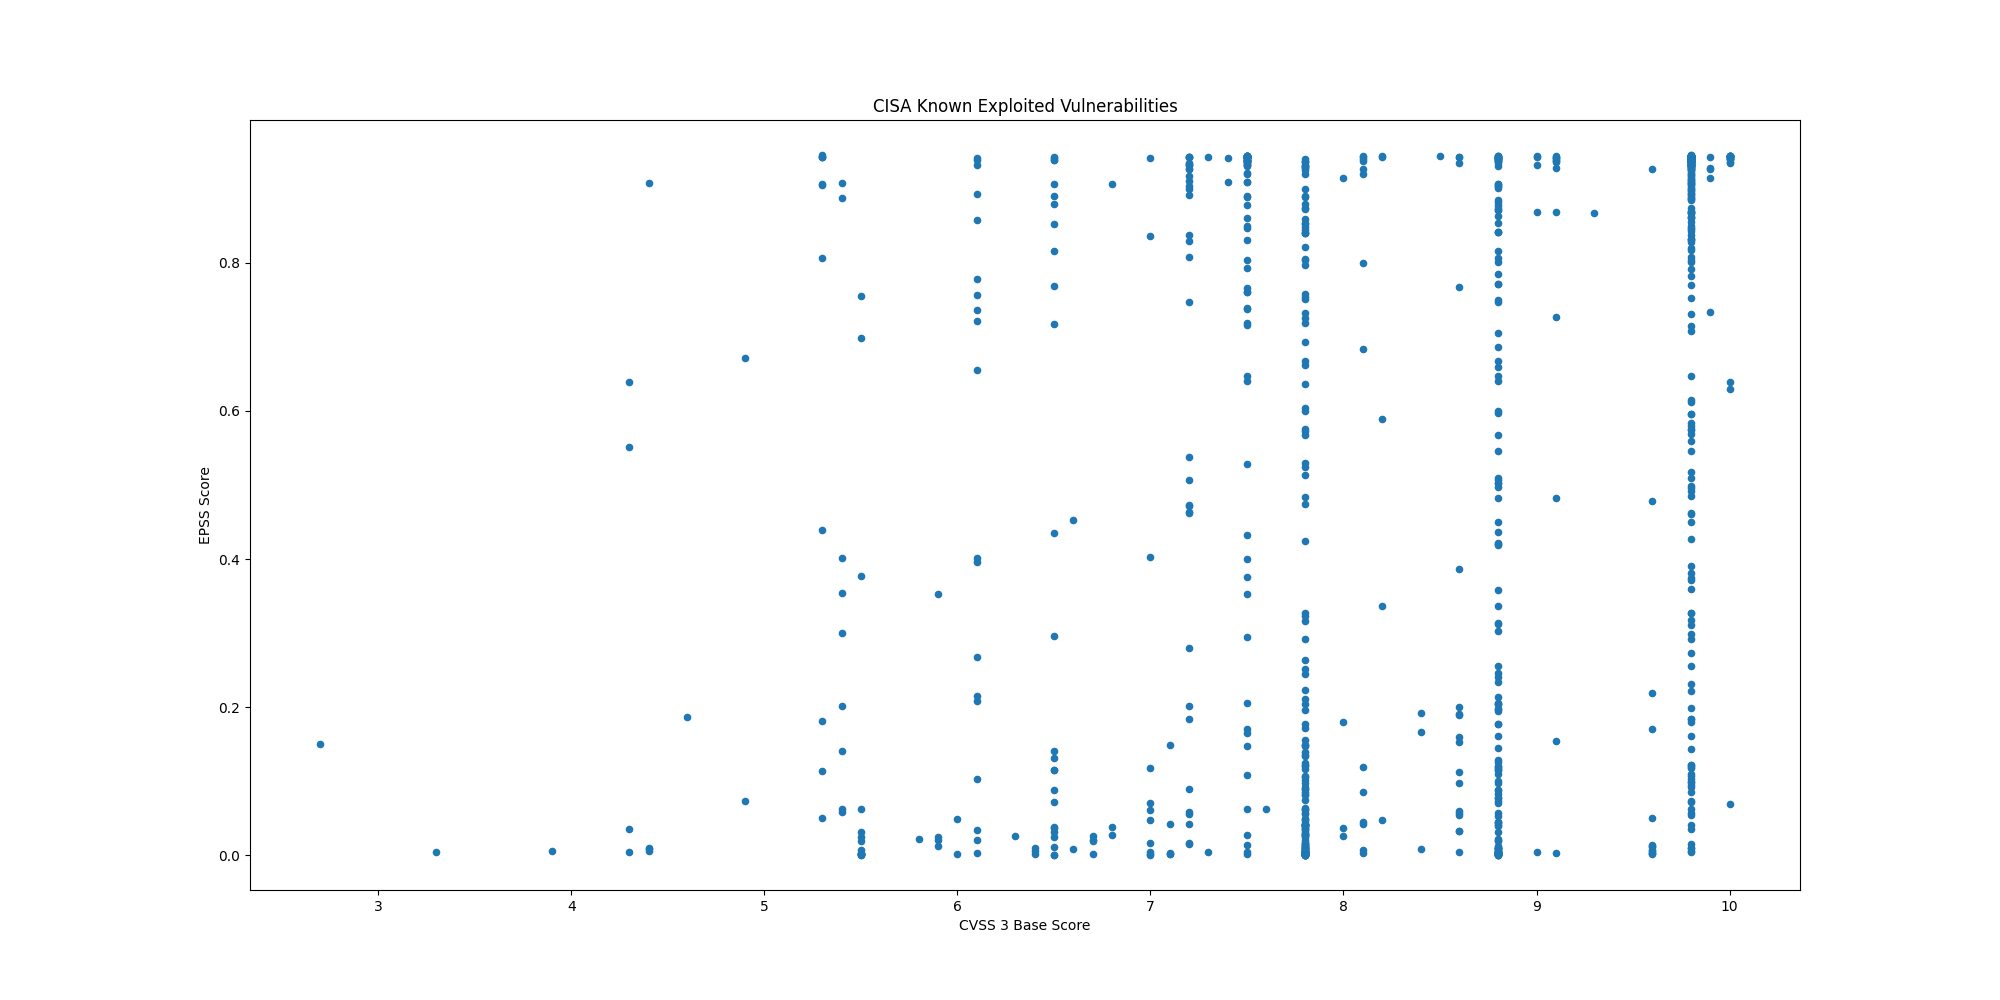

The data file committed next to this chart (first rows):
CVE, CVSS3, EPSS, EPSS Percentile, Description, Date
CVE-2025-6554, , 0.00028, 0.06081, Google Chromium V8 contains a type confu…, 2025-07-02
CVE-2025-48928, , 0.1647, 0.9462, TeleMessage TM SGNL contains an exposure…, 2025-07-01
CVE-2025-48927, , 0.2106, 0.9539, TeleMessage TM SGNL contains an initiali…, 2025-07-01
CVE-2025-6543, 9.8, 0.1613, 0.9453, Citrix NetScaler ADC and Gateway contain…, 2025-06-30
CVE-2019-6693, 6.5, 0.7682, 0.989, Fortinet FortiOS contains a use of hard-…, 2025-06-25
CVE-2024-0769, 9.8, 0.7522, 0.9882, D-Link DIR-859 routers contain a path tr…, 2025-06-25
CVE-2024-54085, 9.8, 0.09467, 0.9248, AMI MegaRAC SPx contains an authenticati…, 2025-06-25
CVE-2023-0386, 7.8, 0.5763, 0.9805, Linux Kernel contains an improper owners…, 2025-06-17
CVE-2023-33538, 8.8, 0.9063, 0.996, TP-Link TL-WR940N V2/V4, TL-WR841N V8/V1…, 2025-06-16
CVE-2025-43200, , 0.00759, 0.724, Apple iOS, iPadOS, macOS, watchOS, and v…, 2025-06-16
CVE-2025-33053, , 0.324, 0.9666, Microsoft Windows contains an external c…, 2025-06-10
CVE-2025-24016, , 0.9228, 0.9971, Wazuh contains a deserialization of untr…, 2025-06-10
CVE-2024-42009, 9.3, 0.868, 0.9939, RoundCube Webmail contains a cross-site …, 2025-06-09
CVE-2025-32433, , 0.5538, 0.9793, Erlang Erlang/OTP SSH server contains a …, 2025-06-09
CVE-2025-5419, , 0.00497, 0.6495, Google Chromium V8 contains an out-of-bo…, 2025-06-05
CVE-2025-21479, 8.6, 0.03288, 0.8673, Multiple Qualcomm chipsets contain an in…, 2025-06-03
CVE-2025-21480, 8.6, 0.03288, 0.8673, Multiple Qualcomm chipsets contain an in…, 2025-06-03
CVE-2025-27038, 7.5, 0.02775, 0.8548, Multiple Qualcomm chipsets contain a use…, 2025-06-03
CVE-2021-32030, 9.8, 0.9422, 0.9992, ASUS Lyra Mini and ASUS GT-AC2900 device…, 2025-06-02
CVE-2025-3935, 7.2, 0.2012, 0.9524, ConnectWise ScreenConnect contains an im…, 2025-06-02
CVE-2025-35939, 5.3, 0.4397, 0.974, Craft CMS contains an external control o…, 2025-06-02
CVE-2024-56145, 9.8, 0.9403, 0.9989, Craft CMS contains a code injection vuln…, 2025-06-02
CVE-2023-39780, 8.8, 0.6675, 0.9845, ASUS RT-AX55 devices contain an OS comma…, 2025-06-02
CVE-2025-4632, 9.8, 0.5179, 0.9778, Samsung MagicINFO 9 Server contains a pa…, 2025-05-22
CVE-2023-38950, 7.5, 0.8478, 0.9929, ZKTeco BioTime contains a path traversal…, 2025-05-19
CVE-2024-27443, 6.1, 0.2078, 0.9534, Zimbra Collaboration contains a cross-si…, 2025-05-19
CVE-2025-27920, , 0.5897, 0.9811, Srimax Output Messenger contains a direc…, 2025-05-19
CVE-2024-11182, 6.1, 0.2679, 0.9614, MDaemon Email Server contains a cross-si…, 2025-05-19
CVE-2025-4428, 8.8, 0.2549, 0.9598, Ivanti Endpoint Manager Mobile (EPMM) co…, 2025-05-19
CVE-2025-4427, 7.5, 0.8046, 0.9907, Ivanti Endpoint Manager Mobile (EPMM) co…, 2025-05-19
CVE-2025-42999, , 0.1814, 0.9491, SAP NetWeaver Visual Composer Metadata U…, 2025-05-15
CVE-2024-12987, 9.8, 0.843, 0.9927, DrayTek Vigor2960, Vigor300B, and Vigor3…, 2025-05-15
CVE-2025-32756, 9.8, 0.1074, 0.9303, Fortinet FortiFone, FortiVoice, FortiNDR…, 2025-05-14
CVE-2025-32709, 7.8, 0.0423, 0.8833, Microsoft Windows Ancillary Function Dri…, 2025-05-13
CVE-2025-30397, , 0.1641, 0.946, Microsoft Windows Scripting Engine conta…, 2025-05-13
CVE-2025-32706, 7.8, 0.1206, 0.9351, Microsoft Windows Common Log File System…, 2025-05-13
CVE-2025-32701, 7.8, 0.04192, 0.8828, Microsoft Windows Common Log File System…, 2025-05-13
CVE-2025-30400, 7.8, 0.03697, 0.8751, Microsoft Windows DWM Core Library conta…, 2025-05-13
CVE-2025-47729, 4.9, 0.0726, 0.9122, TeleMessage TM SGNL contains a hidden fu…, 2025-05-12
CVE-2024-11120, 9.8, 0.5455, 0.979, Multiple GeoVision devices contain an OS…, 2025-05-07
CVE-2024-6047, , 0.754, 0.9883, Multiple GeoVision devices contain an OS…, 2025-05-07
CVE-2025-27363, 8.1, 0.6842, 0.9852, FreeType contains an out-of-bounds write…, 2025-05-06
CVE-2025-3248, 9.8, 0.9239, 0.9972, Langflow contains a missing authenticati…, 2025-05-05
CVE-2025-34028, 10.0, 0.6396, 0.9832, Commvault Command Center contains a path…, 2025-05-02
CVE-2024-58136, 9.8, 0.359, 0.9693, Yii Framework contains an improper prote…, 2025-05-02
CVE-2024-38475, , 0.9355, 0.9983, Apache HTTP Server contains an improper …, 2025-05-01
CVE-2023-44221, 7.2, 0.5062, 0.9773, SonicWall SMA100 appliances contain an O…, 2025-05-01
CVE-2025-31324, 9.8, 0.6121, 0.9822, SAP NetWeaver Visual Composer Metadata U…, 2025-04-29
CVE-2025-1976, 6.7, 0.02067, 0.8317, Broadcom Brocade Fabric OS contains a co…, 2025-04-28
CVE-2025-42599, 9.8, 0.1102, 0.9315, Qualitia Active! Mail contains a stack-b…, 2025-04-28
CVE-2025-3928, 8.8, 0.1441, 0.9414, Commvault Web Server contains an unspeci…, 2025-04-28
CVE-2025-24054, 5.4, 0.3544, 0.9689, Microsoft Windows NTLM contains an exter…, 2025-04-17
CVE-2025-31201, , 0.00286, 0.5186, Apple iOS, iPadOS, macOS, and other Appl…, 2025-04-17
CVE-2025-31200, , 0.00332, 0.5559, Apple iOS, iPadOS, macOS, and other Appl…, 2025-04-17
CVE-2021-20035, 6.5, 0.1401, 0.9404, SonicWall SMA100 appliances contain an O…, 2025-04-16
CVE-2024-53150, 7.1, 0.00158, 0.3759, Linux Kernel contains an out-of-bounds r…, 2025-04-09
CVE-2024-53197, , 0.00166, 0.3852, Linux Kernel contains an out-of-bounds a…, 2025-04-09
CVE-2025-29824, 7.8, 0.0269, 0.8528, Microsoft Windows Common Log File System…, 2025-04-08
CVE-2025-30406, 9.8, 0.8375, 0.9924, Gladinet CentreStack and Triofox contain…, 2025-04-08
CVE-2025-31161, 9.8, 0.8327, 0.9922, CrushFTP contains an authentication bypa…, 2025-04-07
... 1,000 more rows
